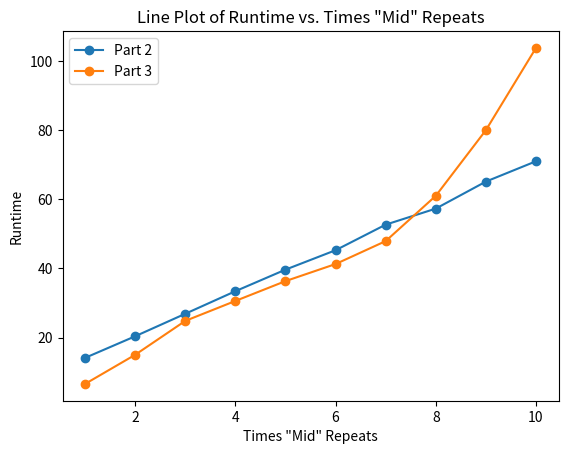

Here is the Python script that generated this plot:
import matplotlib.pyplot as plt

# Sample data (replace with your own data)

x_values2 = [1, 2, 3, 4, 5, 6, 7, 8, 9, 10]
y_values2 = [14.11, 20.36, 26.87, 33.4, 39.64,
             45.26, 52.66, 57.3, 65.12, 71]

x_values3 = [1, 2, 3, 4, 5, 6, 7, 8, 9, 10]
y_values3 = [6.57, 15, 24.81, 30.58, 36.32,
             41.26, 47.9, 61, 80, 103.8]

# Create the plot
plt.plot(x_values2, y_values2, marker='o', linestyle='-', label="Part 2")
plt.plot(x_values3, y_values3, marker='o', linestyle='-', label="Part 3")

# Add labels and title
plt.xlabel('Times "Mid" Repeats')
plt.ylabel('Runtime')
plt.title('Line Plot of Runtime vs. Times "Mid" Repeats')
plt.legend()

# Show the plot
plt.show()
